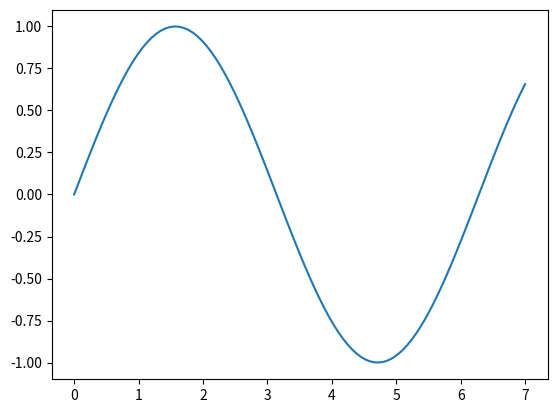

The script that saved this image:
import numpy
import matplotlib.pyplot as plt

# This is the first script

nPoints = 100
x = numpy.linspace(0, 7, num=nPoints)
y = numpy.sin(x)


plt.plot(x, y)
plt.show()
